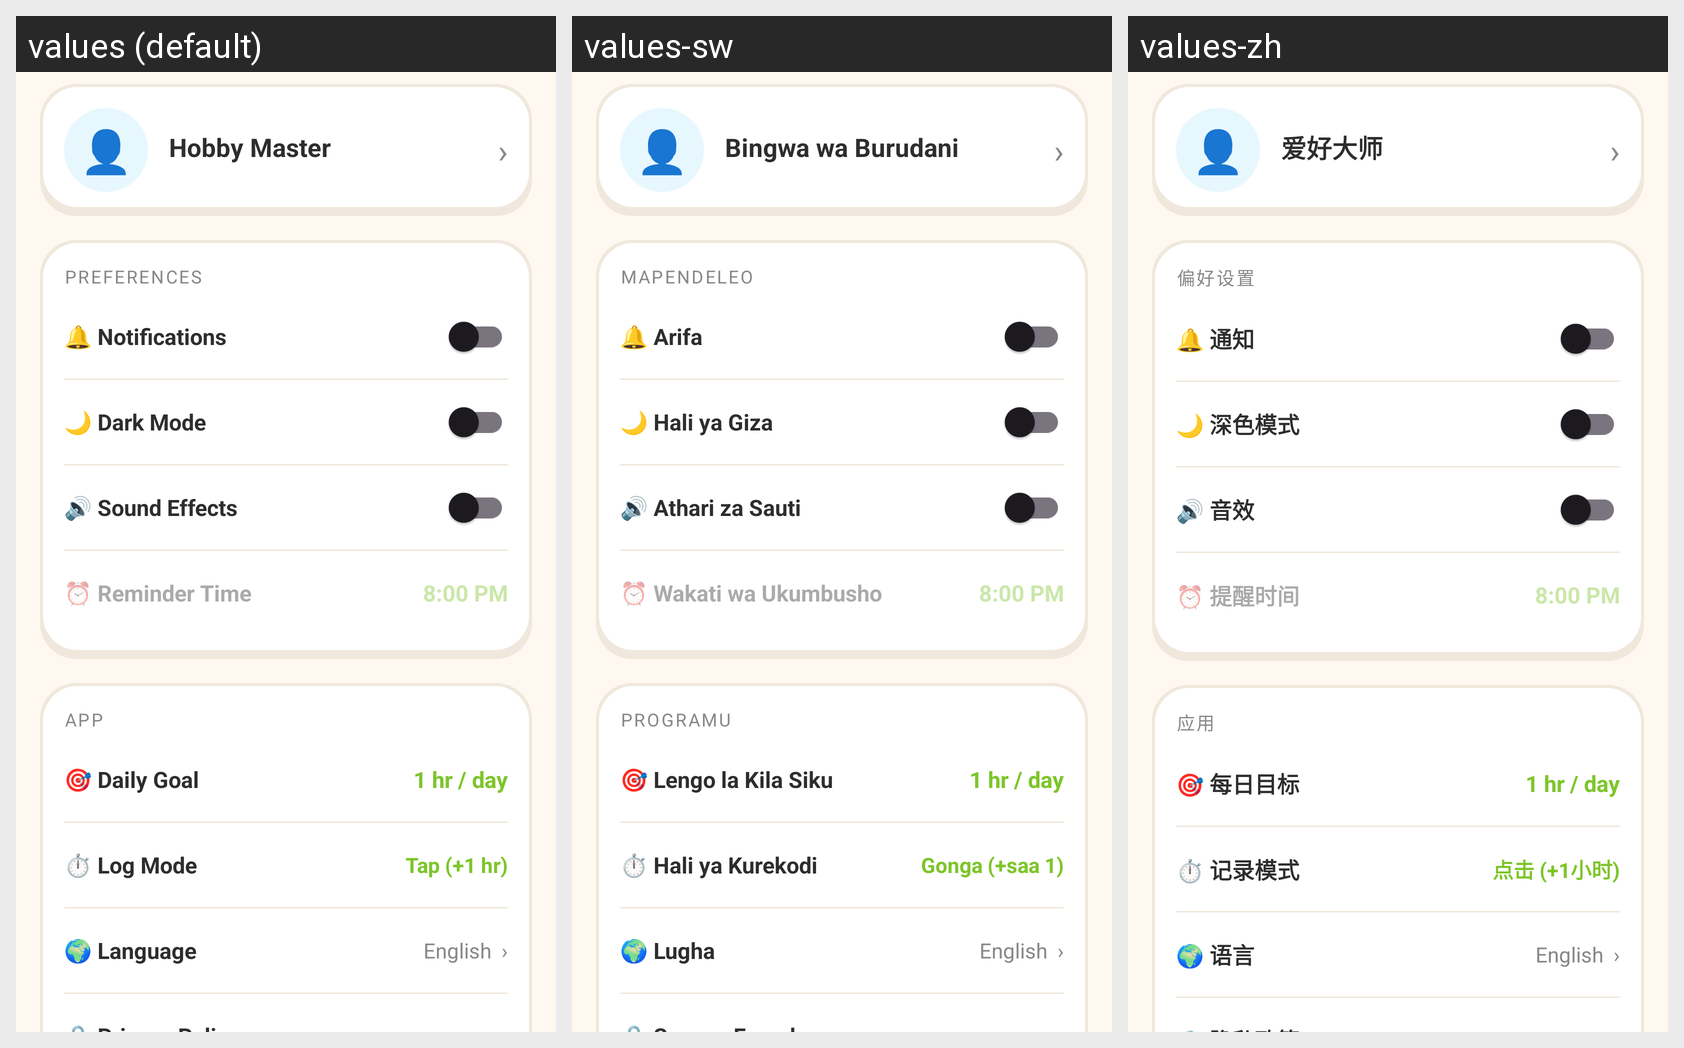

Strings drawn on this Android screen and how each of the app's shown locales translates them:
Android screen res/layout/fragment_settings.xml rendered under 3 locales, left to right: values (default), values-sw, values-zh. Device: Nexus 5 (rendered at 1080×1920; each locale shown at half size, 540×960, under a caption strip naming it); theme Theme.HobbyMasteryTracker.
Other locales in the repository, not shown: values-am, values-es, values-fr.
Strings drawn on this screen, with the default value and each locale's value (text and hints the layout hard-codes, and strings that could not be matched under every locale, appear in the picture but are not listed):

profile_default_name
  values: Hobby Master
  values-sw: Bingwa wa Burudani
  values-zh: 爱好大师

preferences
  values: Preferences
  values-sw: Mapendeleo
  values-zh: 偏好设置

notifications
  values: 🔔 Notifications
  values-sw: 🔔 Arifa
  values-zh: 🔔 通知

dark_mode
  values: 🌙 Dark Mode
  values-sw: 🌙 Hali ya Giza
  values-zh: 🌙 深色模式

sound_effects
  values: 🔊 Sound Effects
  values-sw: 🔊 Athari za Sauti
  values-zh: 🔊 音效

reminder_time
  values: ⏰ Reminder Time
  values-sw: ⏰ Wakati wa Ukumbusho
  values-zh: ⏰ 提醒时间

section_app
  values: App
  values-sw: Programu
  values-zh: 应用

daily_goal
  values: 🎯 Daily Goal
  values-sw: 🎯 Lengo la Kila Siku
  values-zh: 🎯 每日目标

log_mode
  values: ⏱️ Log Mode
  values-sw: ⏱️ Hali ya Kurekodi
  values-zh: ⏱️ 记录模式

log_mode_tap
  values: Tap (+1 hr)
  values-sw: Gonga (+saa 1)
  values-zh: 点击 (+1小时)

language
  values: 🌍 Language
  values-sw: 🌍 Lugha
  values-zh: 🌍 语言
